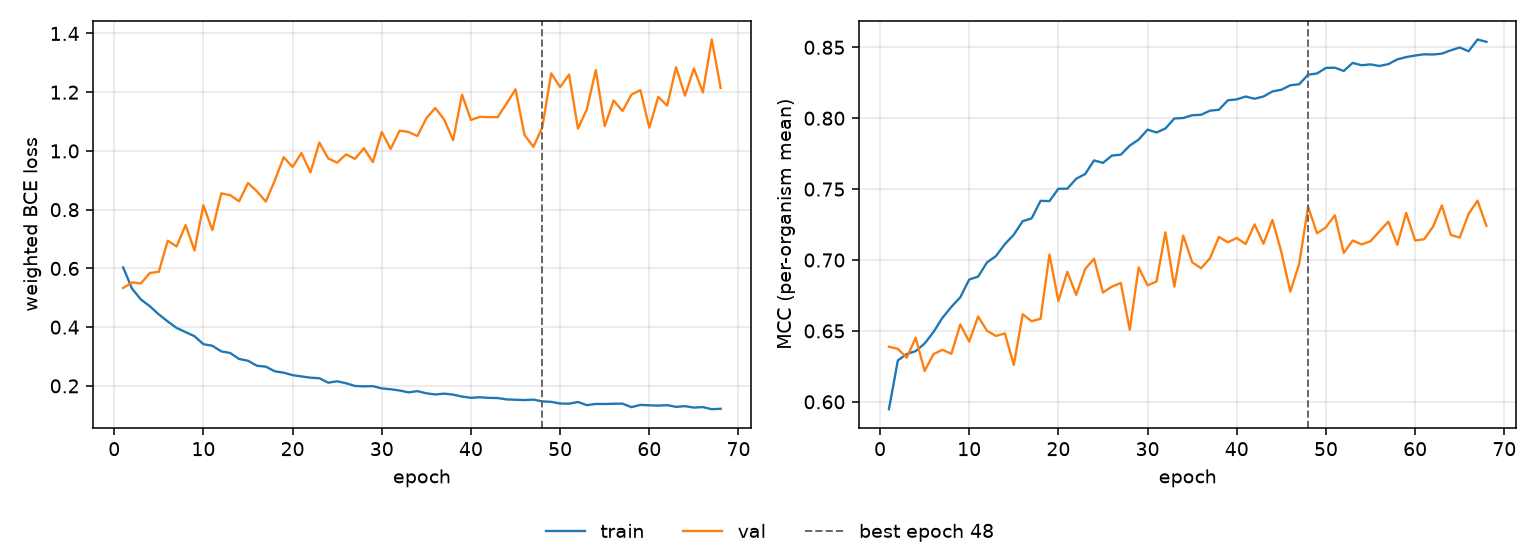

The file beside this chart, header and first rows:
epoch, tr_loss, vl_loss, tr_mcc, vl_mcc, is_best
1, 0.6034, 0.5333, 0.5948, 0.6388, False
2, 0.5311, 0.5522, 0.6292, 0.6374, False
3, 0.4941, 0.5493, 0.6337, 0.6312, False
4, 0.4711, 0.5845, 0.6358, 0.6453, False
5, 0.4433, 0.5883, 0.6411, 0.6218, False
6, 0.4194, 0.6944, 0.6492, 0.6337, False
7, 0.3972, 0.6748, 0.6592, 0.6367, False
8, 0.3832, 0.7476, 0.667, 0.6339, False
9, 0.3692, 0.6611, 0.6737, 0.6546, False
10, 0.342, 0.8152, 0.6862, 0.6425, False
11, 0.3367, 0.7305, 0.6883, 0.6602, False
12, 0.3176, 0.8556, 0.6983, 0.6501, False
13, 0.312, 0.8494, 0.7028, 0.6464, False
14, 0.2918, 0.8286, 0.7112, 0.6483, False
15, 0.2855, 0.8908, 0.7179, 0.626, False
16, 0.2685, 0.8626, 0.7274, 0.6617, False
17, 0.2655, 0.8273, 0.7294, 0.6568, False
18, 0.2498, 0.8993, 0.7417, 0.6586, False
19, 0.245, 0.9787, 0.7416, 0.704, False
20, 0.2365, 0.9455, 0.7503, 0.6711, False
21, 0.2322, 0.9928, 0.7503, 0.6917, False
22, 0.2279, 0.9266, 0.7573, 0.6754, False
23, 0.2261, 1.029, 0.7606, 0.6937, False
24, 0.2108, 0.9744, 0.7702, 0.7009, False
25, 0.2156, 0.9602, 0.7685, 0.6771, False
26, 0.2089, 0.9883, 0.7737, 0.6812, False
27, 0.1997, 0.9732, 0.7743, 0.6838, False
28, 0.1984, 1.009, 0.7807, 0.6508, False
29, 0.1991, 0.962, 0.7849, 0.6948, False
30, 0.1913, 1.065, 0.792, 0.6821, False
31, 0.1885, 1.007, 0.7899, 0.6848, False
32, 0.1844, 1.069, 0.7927, 0.7195, False
33, 0.1778, 1.065, 0.7998, 0.6812, False
34, 0.1822, 1.051, 0.8002, 0.7173, False
35, 0.1747, 1.112, 0.8021, 0.6984, False
36, 0.1709, 1.146, 0.8024, 0.6942, False
37, 0.1735, 1.107, 0.8053, 0.7013, False
38, 0.1703, 1.037, 0.806, 0.7163, False
39, 0.1635, 1.192, 0.8126, 0.7125, False
40, 0.1593, 1.106, 0.8133, 0.7155, False
41, 0.1612, 1.116, 0.8153, 0.7113, False
42, 0.1591, 1.115, 0.8137, 0.7251, False
43, 0.1586, 1.115, 0.8153, 0.7115, False
44, 0.154, 1.162, 0.8189, 0.7283, False
45, 0.1528, 1.21, 0.8201, 0.7057, False
46, 0.1517, 1.055, 0.8232, 0.6777, False
47, 0.1532, 1.014, 0.824, 0.6972, False
48, 0.1472, 1.08, 0.8307, 0.7376, True
49, 0.1457, 1.264, 0.8316, 0.7188, False
50, 0.14, 1.217, 0.8355, 0.7231, False
51, 0.1394, 1.26, 0.8356, 0.7315, False
52, 0.1452, 1.076, 0.8333, 0.705, False
53, 0.1344, 1.142, 0.839, 0.7138, False
54, 0.1385, 1.275, 0.8374, 0.711, False
55, 0.1383, 1.084, 0.8379, 0.7133, False
56, 0.1392, 1.172, 0.8368, 0.7202, False
57, 0.1395, 1.136, 0.8381, 0.7271, False
58, 0.1276, 1.192, 0.8415, 0.7107, False
59, 0.1352, 1.207, 0.8431, 0.7333, False
60, 0.1339, 1.079, 0.8442, 0.7138, False
... 8 more rows
